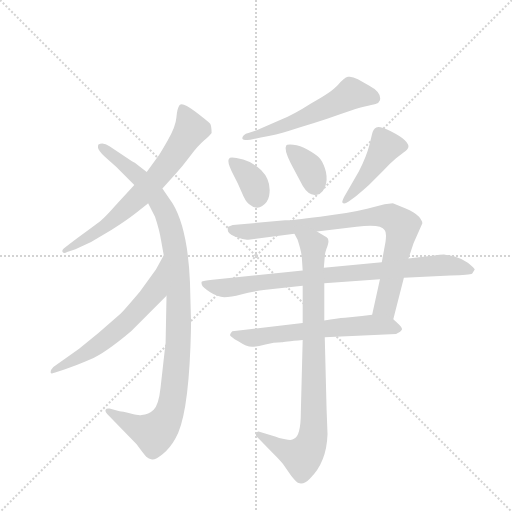
t = 0.00 s
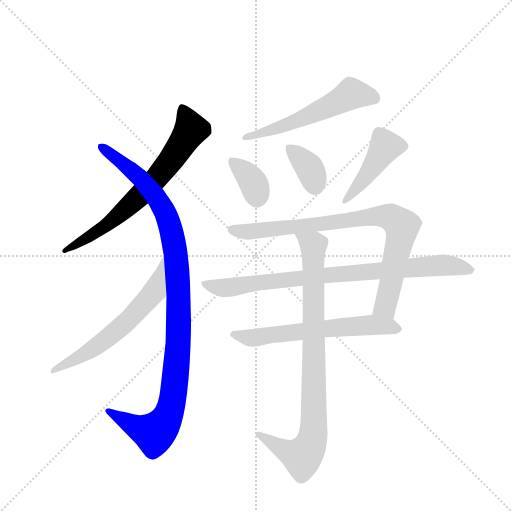
t = 1.76 s
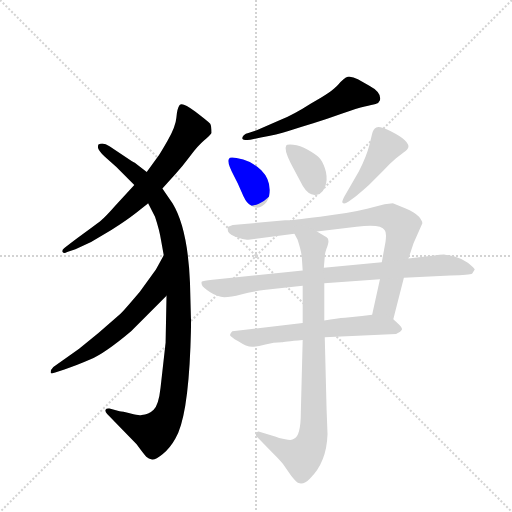
t = 3.52 s
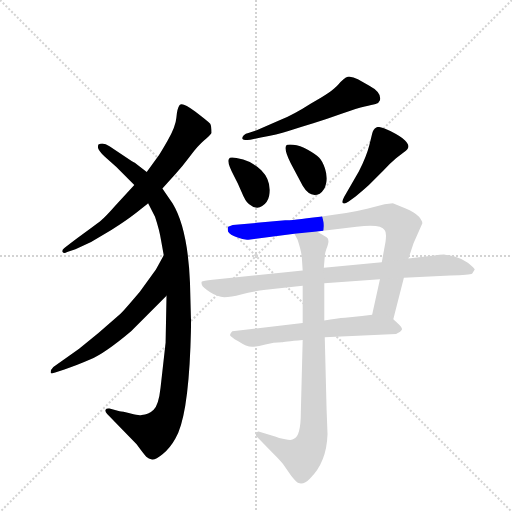
t = 5.28 s
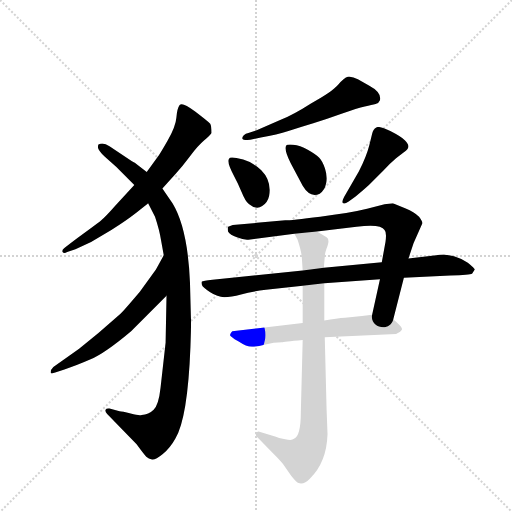
t = 7.03 s
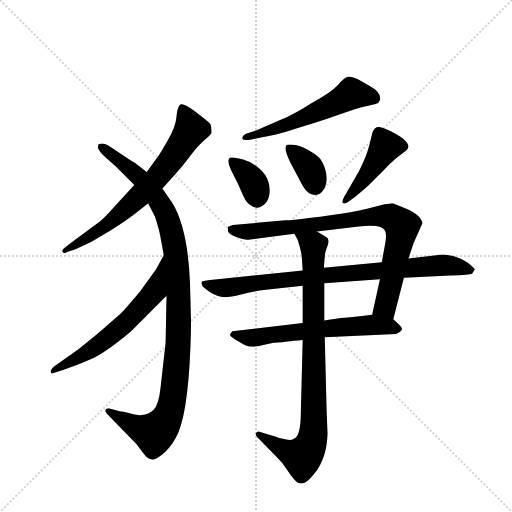
t = 8.79 s

The animated SVG that drew these frames (rendered in a browser with its animation timeline set to each time). Animation: 11 CSS @keyframes rules; one cycle of 8.79 s.

<svg version="1.1" viewBox="0 0 1024 1024" xmlns="http://www.w3.org/2000/svg">
  <g stroke="lightgray" stroke-dasharray="1,1" stroke-width="1" transform="scale(4, 4)">
    <line x1="0" y1="0" x2="256" y2="256"></line>
    <line x1="256" y1="0" x2="0" y2="256"></line>
    <line x1="128" y1="0" x2="128" y2="256"></line>
    <line x1="0" y1="128" x2="256" y2="128"></line>
  </g>
  <g transform="scale(0.92, -0.92) translate(60, -900)">
    <style type="text/css">
      
        @keyframes keyframes0 {
          from {
            stroke: blue;
            stroke-dashoffset: 689;
            stroke-width: 128;
          }
          69% {
            animation-timing-function: step-end;
            stroke: blue;
            stroke-dashoffset: 0;
            stroke-width: 128;
          }
          to {
            stroke: black;
            stroke-width: 1024;
          }
        }
        #make-me-a-hanzi-animation-0 {
          animation: keyframes0 0.8107096354166666s both;
          animation-delay: 0s;
          animation-timing-function: linear;
        }
      
        @keyframes keyframes1 {
          from {
            stroke: blue;
            stroke-dashoffset: 1066;
            stroke-width: 128;
          }
          78% {
            animation-timing-function: step-end;
            stroke: blue;
            stroke-dashoffset: 0;
            stroke-width: 128;
          }
          to {
            stroke: black;
            stroke-width: 1024;
          }
        }
        #make-me-a-hanzi-animation-1 {
          animation: keyframes1 1.1175130208333333s both;
          animation-delay: 0.8107096354166666s;
          animation-timing-function: linear;
        }
      
        @keyframes keyframes2 {
          from {
            stroke: blue;
            stroke-dashoffset: 602;
            stroke-width: 128;
          }
          66% {
            animation-timing-function: step-end;
            stroke: blue;
            stroke-dashoffset: 0;
            stroke-width: 128;
          }
          to {
            stroke: black;
            stroke-width: 1024;
          }
        }
        #make-me-a-hanzi-animation-2 {
          animation: keyframes2 0.7399088541666666s both;
          animation-delay: 1.92822265625s;
          animation-timing-function: linear;
        }
      
        @keyframes keyframes3 {
          from {
            stroke: blue;
            stroke-dashoffset: 559;
            stroke-width: 128;
          }
          65% {
            animation-timing-function: step-end;
            stroke: blue;
            stroke-dashoffset: 0;
            stroke-width: 128;
          }
          to {
            stroke: black;
            stroke-width: 1024;
          }
        }
        #make-me-a-hanzi-animation-3 {
          animation: keyframes3 0.7049153645833334s both;
          animation-delay: 2.6681315104166665s;
          animation-timing-function: linear;
        }
      
        @keyframes keyframes4 {
          from {
            stroke: blue;
            stroke-dashoffset: 359;
            stroke-width: 128;
          }
          54% {
            animation-timing-function: step-end;
            stroke: blue;
            stroke-dashoffset: 0;
            stroke-width: 128;
          }
          to {
            stroke: black;
            stroke-width: 1024;
          }
        }
        #make-me-a-hanzi-animation-4 {
          animation: keyframes4 0.5421549479166666s both;
          animation-delay: 3.373046875s;
          animation-timing-function: linear;
        }
      
        @keyframes keyframes5 {
          from {
            stroke: blue;
            stroke-dashoffset: 353;
            stroke-width: 128;
          }
          53% {
            animation-timing-function: step-end;
            stroke: blue;
            stroke-dashoffset: 0;
            stroke-width: 128;
          }
          to {
            stroke: black;
            stroke-width: 1024;
          }
        }
        #make-me-a-hanzi-animation-5 {
          animation: keyframes5 0.5372721354166666s both;
          animation-delay: 3.9152018229166665s;
          animation-timing-function: linear;
        }
      
        @keyframes keyframes6 {
          from {
            stroke: blue;
            stroke-dashoffset: 440;
            stroke-width: 128;
          }
          59% {
            animation-timing-function: step-end;
            stroke: blue;
            stroke-dashoffset: 0;
            stroke-width: 128;
          }
          to {
            stroke: black;
            stroke-width: 1024;
          }
        }
        #make-me-a-hanzi-animation-6 {
          animation: keyframes6 0.6080729166666666s both;
          animation-delay: 4.452473958333333s;
          animation-timing-function: linear;
        }
      
        @keyframes keyframes7 {
          from {
            stroke: blue;
            stroke-dashoffset: 835;
            stroke-width: 128;
          }
          73% {
            animation-timing-function: step-end;
            stroke: blue;
            stroke-dashoffset: 0;
            stroke-width: 128;
          }
          to {
            stroke: black;
            stroke-width: 1024;
          }
        }
        #make-me-a-hanzi-animation-7 {
          animation: keyframes7 0.9295247395833334s both;
          animation-delay: 5.060546875s;
          animation-timing-function: linear;
        }
      
        @keyframes keyframes8 {
          from {
            stroke: blue;
            stroke-dashoffset: 841;
            stroke-width: 128;
          }
          73% {
            animation-timing-function: step-end;
            stroke: blue;
            stroke-dashoffset: 0;
            stroke-width: 128;
          }
          to {
            stroke: black;
            stroke-width: 1024;
          }
        }
        #make-me-a-hanzi-animation-8 {
          animation: keyframes8 0.9344075520833334s both;
          animation-delay: 5.990071614583333s;
          animation-timing-function: linear;
        }
      
        @keyframes keyframes9 {
          from {
            stroke: blue;
            stroke-dashoffset: 616;
            stroke-width: 128;
          }
          67% {
            animation-timing-function: step-end;
            stroke: blue;
            stroke-dashoffset: 0;
            stroke-width: 128;
          }
          to {
            stroke: black;
            stroke-width: 1024;
          }
        }
        #make-me-a-hanzi-animation-9 {
          animation: keyframes9 0.7513020833333334s both;
          animation-delay: 6.924479166666666s;
          animation-timing-function: linear;
        }
      
        @keyframes keyframes10 {
          from {
            stroke: blue;
            stroke-dashoffset: 867;
            stroke-width: 128;
          }
          74% {
            animation-timing-function: step-end;
            stroke: blue;
            stroke-dashoffset: 0;
            stroke-width: 128;
          }
          to {
            stroke: black;
            stroke-width: 1024;
          }
        }
        #make-me-a-hanzi-animation-10 {
          animation: keyframes10 0.95556640625s both;
          animation-delay: 7.675781249999999s;
          animation-timing-function: linear;
        }
      
    </style>
    
      <path d="M 293 490 L 321 521 Q 337 539 353.5 561 Q 370 583 383.5 594.5 Q 397 606 400 611 Q 400 625 397 631 Q 391 637 363.5 658 Q 336 679 330.5 671.5 Q 325 664 323.5 644.5 Q 322 625 304.5 594.5 Q 287 564 283 559 L 259 526 L 232 498 L 190 452 Q 169 428 159 420 Q 149 412 94 372 L 80 361 Q 74 357 76 352 Q 79 348 86 352 L 104 358 L 138 374 L 182 400 Q 214 420 237 438 Q 260 456 262 458 L 293 490 Z" fill="lightgray"></path>
    
      <path d="M 353 286 Q 348 404 315 458 L 293 490 L 259 526 L 233 546 Q 230 548 226 550 L 178 582 Q 165 591 154 586 Q 153 585 153 579.5 Q 153 574 168 559 L 193 537 L 232 498 L 262 458 L 277 429 Q 287 399 290 378 L 296 345 L 302 257 L 300 155 L 289 57 Q 285 20 274 9 Q 263 -2 248 -2 Q 243 -4 224 1 Q 205 6 200 6 L 178 12 Q 171 13 169.5 9 Q 168 5 173 0 L 237 -66 Q 253 -88 258 -93 Q 263 -98 270.5 -99 Q 278 -100 294 -87 Q 310 -74 321 -54 Q 348 -10 354 146 Q 356 203 355 210 L 353 286 Z" fill="lightgray"></path>
    
      <path d="M 296 345 L 279 314 L 244 266 Q 211 227 202 218 L 154 176 L 112 142 L 56 102 Q 50 96 50 91 Q 50 86 60 90 L 80 97 Q 105 105 137 119 Q 168 132 225 180 L 302 257 C 323 278 310 371 296 345 Z" fill="lightgray"></path>
    
      <path d="M 480 611 Q 474 610 470 606 Q 466 602 467 598.5 Q 468 595 484 596 L 507 601 Q 543 607 567 615 Q 591 623 621 632 Q 651 641 684 653 Q 717 665 733 668.5 Q 749 672 756.5 674 Q 764 676 766 682 Q 770 699 742 714 Q 731 720 718 727.5 Q 705 735 696.5 733 Q 688 731 675 715.5 Q 662 700 616 675 Q 577 650 549 639 L 498 617 L 480 611 Z" fill="lightgray"></path>
    
      <path d="M 449 517 L 457 501 L 469 474 Q 477 457 485 454 Q 498 444 510 452 Q 522 460 525 474 Q 531 507 508 530 Q 500 538 483 548 Q 469 554 454 556.5 Q 439 559 438 555 Q 432 549 449 517 Z" fill="lightgray"></path>
    
      <path d="M 572 545 L 598 496 Q 614 469 635 479 Q 646 486 649 501.5 Q 652 517 646.5 533.5 Q 641 550 633.5 557.5 Q 626 565 609 574.5 Q 592 584 577.5 585.5 Q 563 587 562 583 Q 557 575 572 545 Z" fill="lightgray"></path>
    
      <path d="M 688 472 Q 682 460 685 459 Q 688 455 698 462 L 713 473 Q 737 493 742 498 L 773 529 Q 788 545 801 556 L 818 569 Q 828 576 828 581.5 Q 828 587 820 595 Q 812 603 788.5 615 Q 765 627 758 623 Q 751 619 749 609 L 743 585 Q 737 561 720 527 L 688 472 Z" fill="lightgray"></path>
    
      <path d="M 795 206 L 818 296 L 828 338 L 839 371 L 858 414 Q 859 419 851 429 Q 840 440 822 447 L 794 458 L 776 456 L 738 446 Q 698 436 636 429 Q 573 421 560 421 L 446 411 L 436 407 Q 434 404 436 396 Q 440 389 455 384 Q 470 378 480 379 L 580 392 L 629 397 L 715 407 Q 768 414 776 400 Q 781 395 778 374 L 770 330 L 766 293 L 749 216 C 743 187 788 177 795 206 Z" fill="lightgray"></path>
    
      <path d="M 818 296 L 919 301 Q 962 303 966 305 L 967 306 L 972 314 Q 973 316 957 329 Q 941 339 927 343 Q 908 346 905.5 346.5 Q 903 347 879 344 L 828 338 L 770 330 L 644 318 L 598 312 L 402 292 Q 381 290 379 288 Q 377 286 379 280.5 Q 381 275 397 264.5 Q 413 254 427.5 254 Q 442 254 464 260 Q 486 266 518 270 L 598 279 L 645 284 L 766 293 L 818 296 Z" fill="lightgray"></path>
    
      <path d="M 646 167 L 801 174 Q 812 178 814 184 Q 814 189 805 197 Q 796 205 795 206 C 779 220 779 220 749 216 L 727 213 L 690 209 Q 673 208 645 203 L 598 198 L 445 180 Q 440 175 440 172 Q 440 169 458 158 Q 476 146 488 146 Q 499 146 517 151 Q 535 156 553 156 Q 555 157 598 161 L 646 167 Z" fill="lightgray"></path>
    
      <path d="M 598 161 L 594 5 Q 594 -48 579 -54 Q 575 -58 560 -55 Q 545 -52 538 -49 L 502 -38 Q 499 -38 496 -42 Q 495 -46 499 -50 L 534 -86 Q 552 -104 556 -110 L 573 -134 Q 585 -149 589 -150 Q 601 -154 614 -140 Q 650 -105 652 -44 L 650 10 L 646 167 L 645 203 L 645 284 L 644 318 L 646 342 Q 646 350 652 365 Q 657 380 650 384 L 629 397 C 603 413 567 419 580 392 L 587 379 Q 595 354 596 342 L 598 312 L 598 279 L 598 198 L 598 161 Z" fill="lightgray"></path>
    
    
      <clipPath id="make-me-a-hanzi-clip-0">
        <path d="M 293 490 L 321 521 Q 337 539 353.5 561 Q 370 583 383.5 594.5 Q 397 606 400 611 Q 400 625 397 631 Q 391 637 363.5 658 Q 336 679 330.5 671.5 Q 325 664 323.5 644.5 Q 322 625 304.5 594.5 Q 287 564 283 559 L 259 526 L 232 498 L 190 452 Q 169 428 159 420 Q 149 412 94 372 L 80 361 Q 74 357 76 352 Q 79 348 86 352 L 104 358 L 138 374 L 182 400 Q 214 420 237 438 Q 260 456 262 458 L 293 490 Z"></path>
      </clipPath>
      <path clip-path="url(#make-me-a-hanzi-clip-0)" d="M 336 663 L 354 616 L 280 511 L 180 417 L 81 355" fill="none" id="make-me-a-hanzi-animation-0" stroke-dasharray="561 1122" stroke-linecap="round"></path>
    
      <clipPath id="make-me-a-hanzi-clip-1">
        <path d="M 353 286 Q 348 404 315 458 L 293 490 L 259 526 L 233 546 Q 230 548 226 550 L 178 582 Q 165 591 154 586 Q 153 585 153 579.5 Q 153 574 168 559 L 193 537 L 232 498 L 262 458 L 277 429 Q 287 399 290 378 L 296 345 L 302 257 L 300 155 L 289 57 Q 285 20 274 9 Q 263 -2 248 -2 Q 243 -4 224 1 Q 205 6 200 6 L 178 12 Q 171 13 169.5 9 Q 168 5 173 0 L 237 -66 Q 253 -88 258 -93 Q 263 -98 270.5 -99 Q 278 -100 294 -87 Q 310 -74 321 -54 Q 348 -10 354 146 Q 356 203 355 210 L 353 286 Z"></path>
      </clipPath>
      <path clip-path="url(#make-me-a-hanzi-clip-1)" d="M 160 582 L 235 522 L 293 450 L 305 424 L 323 346 L 328 263 L 325 113 L 317 38 L 301 -13 L 275 -42 L 241 -31 L 175 6" fill="none" id="make-me-a-hanzi-animation-1" stroke-dasharray="938 1876" stroke-linecap="round"></path>
    
      <clipPath id="make-me-a-hanzi-clip-2">
        <path d="M 296 345 L 279 314 L 244 266 Q 211 227 202 218 L 154 176 L 112 142 L 56 102 Q 50 96 50 91 Q 50 86 60 90 L 80 97 Q 105 105 137 119 Q 168 132 225 180 L 302 257 C 323 278 310 371 296 345 Z"></path>
      </clipPath>
      <path clip-path="url(#make-me-a-hanzi-clip-2)" d="M 291 328 L 276 267 L 216 200 L 134 136 L 55 95" fill="none" id="make-me-a-hanzi-animation-2" stroke-dasharray="474 948" stroke-linecap="round"></path>
    
      <clipPath id="make-me-a-hanzi-clip-3">
        <path d="M 480 611 Q 474 610 470 606 Q 466 602 467 598.5 Q 468 595 484 596 L 507 601 Q 543 607 567 615 Q 591 623 621 632 Q 651 641 684 653 Q 717 665 733 668.5 Q 749 672 756.5 674 Q 764 676 766 682 Q 770 699 742 714 Q 731 720 718 727.5 Q 705 735 696.5 733 Q 688 731 675 715.5 Q 662 700 616 675 Q 577 650 549 639 L 498 617 L 480 611 Z"></path>
      </clipPath>
      <path clip-path="url(#make-me-a-hanzi-clip-3)" d="M 754 687 L 704 696 L 595 641 L 471 601" fill="none" id="make-me-a-hanzi-animation-3" stroke-dasharray="431 862" stroke-linecap="round"></path>
    
      <clipPath id="make-me-a-hanzi-clip-4">
        <path d="M 449 517 L 457 501 L 469 474 Q 477 457 485 454 Q 498 444 510 452 Q 522 460 525 474 Q 531 507 508 530 Q 500 538 483 548 Q 469 554 454 556.5 Q 439 559 438 555 Q 432 549 449 517 Z"></path>
      </clipPath>
      <path clip-path="url(#make-me-a-hanzi-clip-4)" d="M 443 550 L 489 505 L 499 468" fill="none" id="make-me-a-hanzi-animation-4" stroke-dasharray="231 462" stroke-linecap="round"></path>
    
      <clipPath id="make-me-a-hanzi-clip-5">
        <path d="M 572 545 L 598 496 Q 614 469 635 479 Q 646 486 649 501.5 Q 652 517 646.5 533.5 Q 641 550 633.5 557.5 Q 626 565 609 574.5 Q 592 584 577.5 585.5 Q 563 587 562 583 Q 557 575 572 545 Z"></path>
      </clipPath>
      <path clip-path="url(#make-me-a-hanzi-clip-5)" d="M 571 578 L 612 535 L 624 499" fill="none" id="make-me-a-hanzi-animation-5" stroke-dasharray="225 450" stroke-linecap="round"></path>
    
      <clipPath id="make-me-a-hanzi-clip-6">
        <path d="M 688 472 Q 682 460 685 459 Q 688 455 698 462 L 713 473 Q 737 493 742 498 L 773 529 Q 788 545 801 556 L 818 569 Q 828 576 828 581.5 Q 828 587 820 595 Q 812 603 788.5 615 Q 765 627 758 623 Q 751 619 749 609 L 743 585 Q 737 561 720 527 L 688 472 Z"></path>
      </clipPath>
      <path clip-path="url(#make-me-a-hanzi-clip-6)" d="M 816 583 L 778 582 L 735 515 L 691 465" fill="none" id="make-me-a-hanzi-animation-6" stroke-dasharray="312 624" stroke-linecap="round"></path>
    
      <clipPath id="make-me-a-hanzi-clip-7">
        <path d="M 795 206 L 818 296 L 828 338 L 839 371 L 858 414 Q 859 419 851 429 Q 840 440 822 447 L 794 458 L 776 456 L 738 446 Q 698 436 636 429 Q 573 421 560 421 L 446 411 L 436 407 Q 434 404 436 396 Q 440 389 455 384 Q 470 378 480 379 L 580 392 L 629 397 L 715 407 Q 768 414 776 400 Q 781 395 778 374 L 770 330 L 766 293 L 749 216 C 743 187 788 177 795 206 Z"></path>
      </clipPath>
      <path clip-path="url(#make-me-a-hanzi-clip-7)" d="M 444 402 L 475 396 L 736 428 L 792 426 L 814 408 L 812 391 L 777 234 L 758 222" fill="none" id="make-me-a-hanzi-animation-7" stroke-dasharray="707 1414" stroke-linecap="round"></path>
    
      <clipPath id="make-me-a-hanzi-clip-8">
        <path d="M 818 296 L 919 301 Q 962 303 966 305 L 967 306 L 972 314 Q 973 316 957 329 Q 941 339 927 343 Q 908 346 905.5 346.5 Q 903 347 879 344 L 828 338 L 770 330 L 644 318 L 598 312 L 402 292 Q 381 290 379 288 Q 377 286 379 280.5 Q 381 275 397 264.5 Q 413 254 427.5 254 Q 442 254 464 260 Q 486 266 518 270 L 598 279 L 645 284 L 766 293 L 818 296 Z"></path>
      </clipPath>
      <path clip-path="url(#make-me-a-hanzi-clip-8)" d="M 384 284 L 431 274 L 517 288 L 891 323 L 965 313" fill="none" id="make-me-a-hanzi-animation-8" stroke-dasharray="713 1426" stroke-linecap="round"></path>
    
      <clipPath id="make-me-a-hanzi-clip-9">
        <path d="M 646 167 L 801 174 Q 812 178 814 184 Q 814 189 805 197 Q 796 205 795 206 C 779 220 779 220 749 216 L 727 213 L 690 209 Q 673 208 645 203 L 598 198 L 445 180 Q 440 175 440 172 Q 440 169 458 158 Q 476 146 488 146 Q 499 146 517 151 Q 535 156 553 156 Q 555 157 598 161 L 646 167 Z"></path>
      </clipPath>
      <path clip-path="url(#make-me-a-hanzi-clip-9)" d="M 447 173 L 492 165 L 735 193 L 804 187" fill="none" id="make-me-a-hanzi-animation-9" stroke-dasharray="488 976" stroke-linecap="round"></path>
    
      <clipPath id="make-me-a-hanzi-clip-10">
        <path d="M 598 161 L 594 5 Q 594 -48 579 -54 Q 575 -58 560 -55 Q 545 -52 538 -49 L 502 -38 Q 499 -38 496 -42 Q 495 -46 499 -50 L 534 -86 Q 552 -104 556 -110 L 573 -134 Q 585 -149 589 -150 Q 601 -154 614 -140 Q 650 -105 652 -44 L 650 10 L 646 167 L 645 203 L 645 284 L 644 318 L 646 342 Q 646 350 652 365 Q 657 380 650 384 L 629 397 C 603 413 567 419 580 392 L 587 379 Q 595 354 596 342 L 598 312 L 598 279 L 598 198 L 598 161 Z"></path>
      </clipPath>
      <path clip-path="url(#make-me-a-hanzi-clip-10)" d="M 587 387 L 621 364 L 620 -50 L 611 -75 L 593 -93 L 554 -77 L 502 -44" fill="none" id="make-me-a-hanzi-animation-10" stroke-dasharray="739 1478" stroke-linecap="round"></path>
    
  </g>
</svg>
